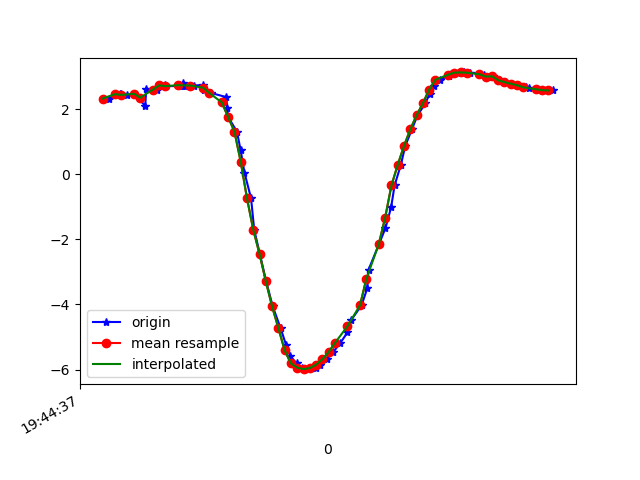

Values plotted in this chart, from the file beside it:
1617738277739, 433914364355952, 2.3291063, -2.8115864, 9.094519
1617738277774, 433914383586722, 2.466, -2.869, 9.04
1617738277779, 433914402817492, 2.461, -2.866, 9.043
1617738277799, 433914422048262, 2.439, -2.998, 9.006
1617738277821, 433914441279032, 2.475, -2.992, 8.998
1617738277856, 433914460509802, 2.101, -2.675, 9.191
1617738277859, 433914479740572, 2.612, -3.067, 8.934
1617738277891, 433914498971342, 2.62, -3.033, 8.943
1617738277894, 433914518202112, 2.582, -3.067, 8.942
1617738277919, 433914537432882, 2.731, -3.073, 8.896
1617738277922, 433914556663652, 2.709, -3.053, 8.91
1617738277972, 433914575894422, 2.713, -3.15, 8.875
1617738277976, 433914595125192, 2.797, -3.169, 8.842
1617738277979, 433914614355962, 2.71, -3.18, 8.865
1617738278011, 433914633586732, 2.727, -3.348, 8.798
1617738278041, 433914652817502, 2.746, -3.4, 8.771
1617738278044, 433914672172772, 2.579, -3.487, 8.788
1617738278065, 433914691403542, 2.501, -3.776, 8.691
1617738278114, 433914710634312, 2.373, -3.892, 8.675
1617738278117, 433914729865082, 2.041, -4.087, 8.67
1617738278120, 433914749095852, 1.76, -4.346, 8.606
1617738278148, 433914768326622, 1.313, -4.624, 8.54
1617738278160, 433914787557392, 0.7325, -4.95, 8.426
1617738278172, 433914806788162, 0.04859, -5.315, 8.234
1617738278193, 433914826018932, -0.7368, -5.694, 7.942
1617738278203, 433914845249702, -1.703, -5.51, 7.923
1617738278221, 433914864480472, -2.45, -6.249, 7.14
1617738278241, 433914883711242, -3.288, -6.492, 6.564
1617738278262, 433914902942012, -4.062, -6.749, 5.83
1617738278287, 433914922172782, -4.727, -6.91, 5.094
1617738278304, 433914941403552, -5.231, -6.953, 4.509
1617738278318, 433914960634322, -5.587, -6.935, 4.091
1617738278338, 433914979865092, -5.813, -6.893, 3.838
1617738278355, 433914999095862, -5.943, -6.833, 3.745
1617738278375, 433915018326632, -5.988, -6.772, 3.784
1617738278399, 433915037557402, -5.953, -6.717, 3.934
1617738278412, 433915056788172, -5.85, -6.662, 4.175
1617738278434, 433915076018942, -5.684, -6.586, 4.511
1617738278455, 433915095249712, -5.461, -6.464, 4.943
1617738278477, 433915114480482, -5.185, -6.294, 5.435
1617738278500, 433915133711252, -4.86, -6.093, 5.941
1617738278512, 433915152942022, -4.477, -5.867, 6.448
1617738278545, 433915172172792, -4.022, -5.583, 6.978
1617738278563, 433915191403562, -3.505, -5.192, 7.537
1617738278567, 433915210634332, -2.934, -4.707, 8.079
1617738278601, 433915229865102, -2.135, -4.987, 8.162
1617738278621, 433915249095872, -1.652, -3.982, 8.801
1617738278639, 433915268326642, -1.016, -3.554, 9.076
1617738278650, 433915287557412, -0.3438, -3.329, 9.211
1617738278670, 433915306788182, 0.2883, -3.165, 9.27
1617738278684, 433915326018952, 0.8705, -3.112, 9.252
1617738278705, 433915345249722, 1.378, -3.131, 9.184
1617738278723, 433915364480492, 1.812, -3.14, 9.105
1617738278748, 433915383711262, 2.178, -3.107, 9.036
1617738278762, 433915402942032, 2.482, -3.064, 8.972
1617738278775, 433915422172802, 2.72, -3.053, 8.906
1617738278794, 433915441403572, 2.908, -3.054, 8.846
1617738278824, 433915460634342, 3.023, -3.008, 8.824
1617738278831, 433915479865112, 3.092, -2.924, 8.828
1617738278851, 433915499095882, 3.126, -2.863, 8.836
1617738278870, 433915518326652, 3.13, -2.842, 8.841
... 15 more rows
